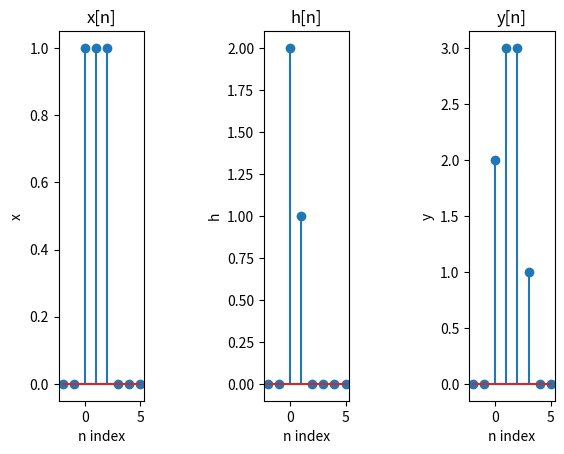

Here is the Python script that generated this plot:
import matplotlib.pyplot as plt
import numpy as np
def delfun(x):
    t=(x==0)
    t=1*t
    return t
def h(n2):
    t2=2*delfun(n2)+delfun(n2-1)
    return t2
n=np.arange(-2,6,1)
xn=delfun(n)+delfun(n-1)+delfun(n-2)
yn=h(n)+h(n-1)+h(n-2)
plt.subplot(1,5,1)
plt.xlabel("n index")
plt.ylabel("x")
plt.title("x[n]")
plt.stem(n,xn)
plt.subplot(1,5,3)
plt.xlabel("n index")
plt.ylabel("h")
plt.title("h[n]")
plt.stem(n,h(n))
plt.subplot(1,5,5)
plt.xlabel("n index")
plt.ylabel("y")
plt.title("y[n]")
plt.stem(n,yn)